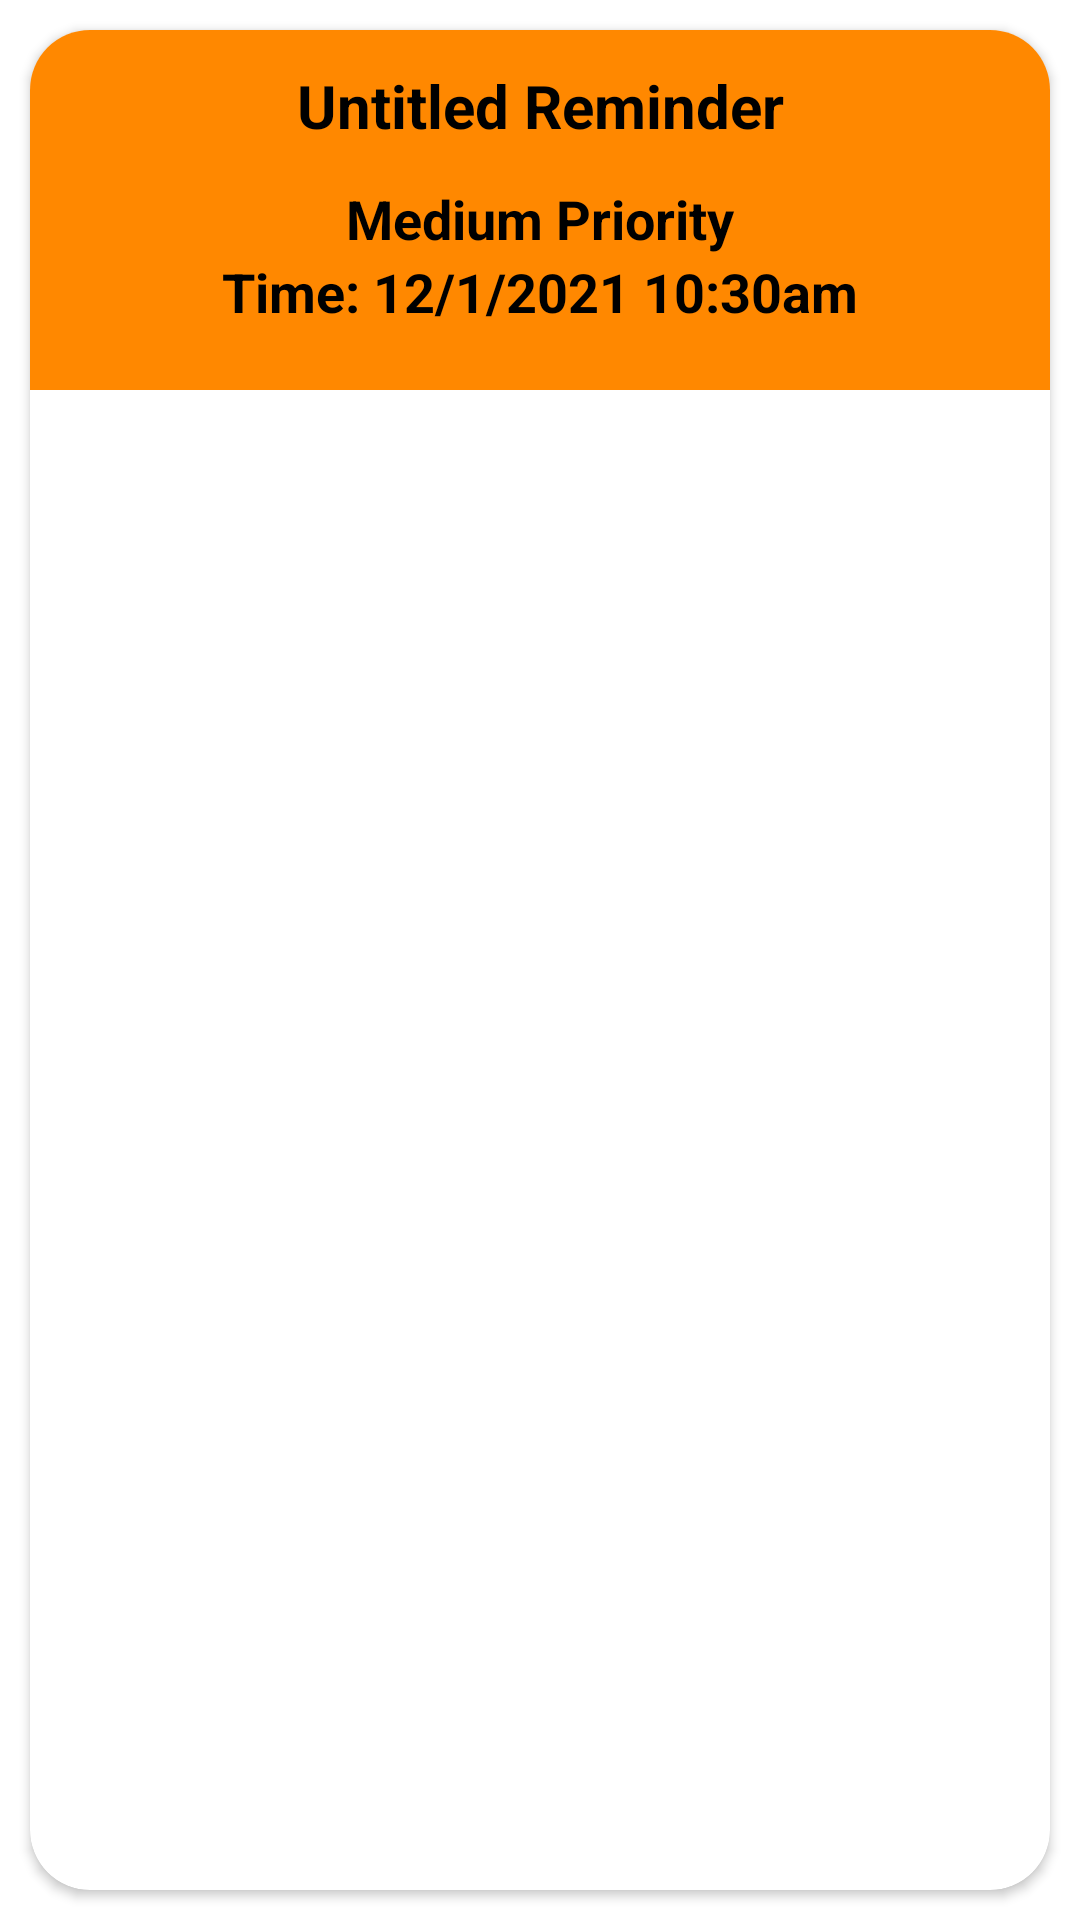

Layout XML and referenced resources for this Android screen:
<!-- AndroidManifest.xml: application theme Theme.SimpleReminders -->
<!-- res/layout/reminder_box_layout.xml -->
<?xml version="1.0" encoding="utf-8"?>
<LinearLayout xmlns:android="http://schemas.android.com/apk/res/android"
    xmlns:app="http://schemas.android.com/apk/res-auto"
    android:orientation="vertical"
    android:layout_width="match_parent"
    android:layout_height="wrap_content">


    <androidx.cardview.widget.CardView
        android:id="@+id/cardView"
        android:layout_width="match_parent"
        android:layout_height="match_parent"
        android:layout_margin="10dp"
        android:clickable="true"
        android:elevation="5dp"
        app:cardCornerRadius="20dp"
        android:focusable="true">

        <LinearLayout
            android:id="@+id/linearLayout"
            android:layout_width="match_parent"
            android:layout_height="120dp"
            android:orientation="vertical"
            android:background="@android:color/holo_orange_dark">

            <TextView
                android:id="@+id/reminderNameText"
                android:layout_width="match_parent"
                android:layout_height="wrap_content"
                android:text="@string/untitled_reminder"
                android:textColor="@color/black"
                android:textSize="20sp"
                android:gravity="center"
                android:lines="2"
                android:textStyle="bold" />

            <TextView
                android:id="@+id/reminderPriorityText"
                android:layout_width="match_parent"
                android:layout_height="wrap_content"
                android:text="Medium Priority"
                android:textColor="@color/black"
                android:textSize="18sp"
                android:textStyle="bold"
                android:gravity="center"/>

            <TextView
                android:id="@+id/reminderTimeText"
                android:layout_width="match_parent"
                android:layout_height="wrap_content"
                android:text="Time: 12/1/2021 10:30am"
                android:textColor="@color/black"
                android:textSize="18sp"
                android:textStyle="bold"
                android:gravity="center"/>
        </LinearLayout>


    </androidx.cardview.widget.CardView>



</LinearLayout>
<!-- resources referenced by this layout -->
<resources>
  <string name="untitled_reminder">Untitled Reminder</string>
  <style name="Theme.SimpleReminders" parent="Theme.MaterialComponents.DayNight.DarkActionBar">
          
          <item name="colorPrimary">@color/purple_500</item>
          <item name="colorPrimaryVariant">@color/purple_700</item>
          <item name="colorOnPrimary">@color/white</item>
          
          <item name="colorSecondary">@color/teal_200</item>
          <item name="colorSecondaryVariant">@color/teal_700</item>
          <item name="colorOnSecondary">@color/black</item>
          
          <item name="android:statusBarColor" tools:targetApi="l">?attr/colorPrimaryVariant</item>
          
      </style>
  <!-- not gathered from this repository: default colours our renderer supplied (Android Studio template values) -->
  <color name="purple_500">#FF6200EE</color>
  <color name="purple_700">#FF3700B3</color>
  <color name="teal_200">#FF03DAC5</color>
  <color name="teal_700">#FF018786</color>
  <color name="black">#FF000000</color>
  <color name="white">#FFFFFFFF</color>
</resources>
